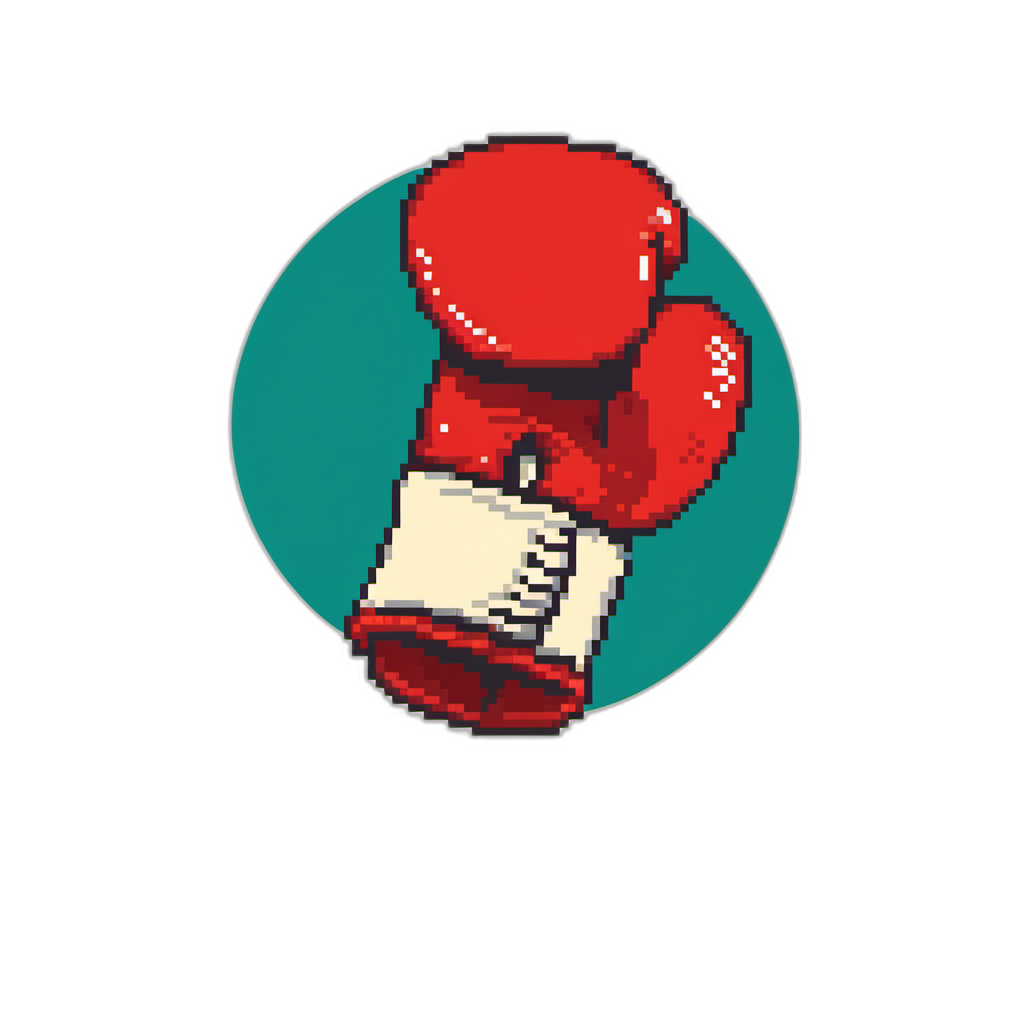
Generation parameters embedded in this image by ComfyUI (PNG 'prompt' text chunk: the API-format workflow graph, JSON):
{"3":{"inputs":{"seed":167558888133356,"steps":20,"cfg":9.0,"sampler_name":"euler_ancestral","scheduler":"karras","denoise":1.0,"model":["39",0],"positive":["6",0],"negative":["7",0],"latent_image":["40",0]},"class_type":"KSampler"},"4":{"inputs":{"ckpt_name":"sd_xl_base_1.0.safetensors"},"class_type":"CheckpointLoaderSimple"},"6":{"inputs":{"text":"boxing glove with explosion, simple, flat colors","clip":["39",1]},"class_type":"CLIPTextEncode"},"7":{"inputs":{"text":"low quality, blurry, deformed, watermark, text, signature, depth of field, photoreal, multi dimensional, cluttered,","clip":["39",1]},"class_type":"CLIPTextEncode"},"25":{"inputs":{"samples":["3",0],"vae":["4",2]},"class_type":"VAEDecode"},"26":{"inputs":{"images":["48",0]},"class_type":"PreviewImage"},"38":{"inputs":{"filename_prefix":"PixelArt_Base_NoBG","images":["48",0]},"class_type":"SaveImage"},"39":{"inputs":{"lora_name":"pixel-art-xl.safetensors","strength_model":1.0,"strength_clip":1.0,"model":["4",0],"clip":["4",1]},"class_type":"LoraLoader"},"40":{"inputs":{"width":1024,"height":1024,"batch_size":1},"class_type":"EmptyLatentImage"},"42":{"inputs":{"upscale_method":"nearest-exact","scale_by":0.125,"image":["48",0]},"class_type":"ImageScaleBy"},"43":{"inputs":{"images":["42",0]},"class_type":"PreviewImage"},"44":{"inputs":{"filename_prefix":"PixelArt_down_noBG","images":["42",0]},"class_type":"SaveImage"},"45":{"inputs":{"upscale_method":"nearest-exact","scale_by":8.0,"image":["42",0]},"class_type":"ImageScaleBy"},"46":{"inputs":{"images":["45",0]},"class_type":"PreviewImage"},"47":{"inputs":{"filename_prefix":"pixelArt_up_noBG","images":["45",0]},"class_type":"SaveImage"},"48":{"inputs":{"image":["25",0]},"class_type":"Image Remove Background (rembg)"},"49":{"inputs":{"filename_prefix":"PixelArt_Background","images":["25",0]},"class_type":"SaveImage"}}